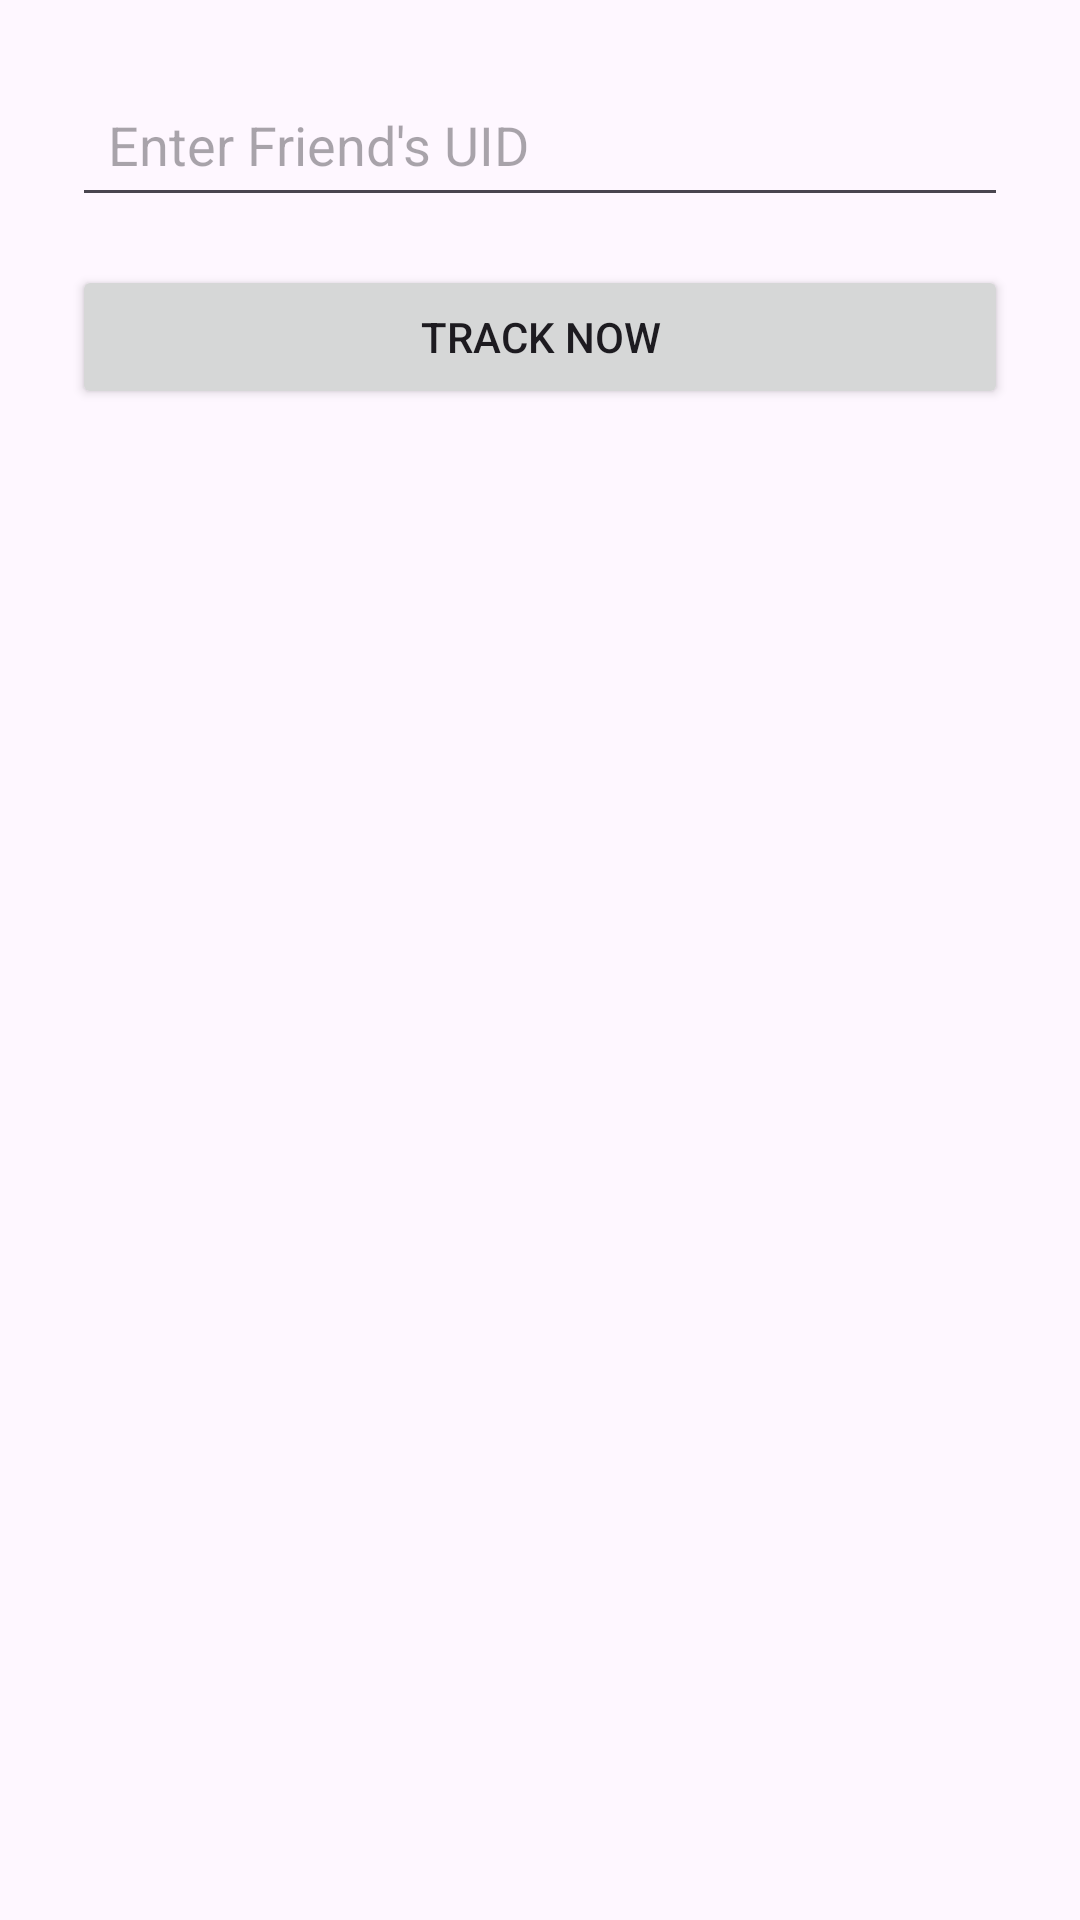

This screen was rendered from an Android layout file. Write that file and the resources it references.
<!-- AndroidManifest.xml: application theme Theme.DemoLocationShareApp -->
<!-- res/layout/activity_track_location.xml -->
<?xml version="1.0" encoding="utf-8"?>
<LinearLayout xmlns:android="http://schemas.android.com/apk/res/android"
    android:orientation="vertical"
    android:padding="24dp"
    android:layout_width="match_parent"
    android:layout_height="match_parent">

    <EditText
        android:id="@+id/edit_uid"
        android:layout_width="match_parent"
        android:layout_height="wrap_content"
        android:hint="Enter Friend's UID"
        android:inputType="text"
        android:padding="12dp" />

    <Button
        android:id="@+id/btn_track_now"
        android:layout_width="match_parent"
        android:layout_height="wrap_content"
        android:text="Track Now"
        android:layout_marginTop="16dp" />
</LinearLayout>
<!-- resources referenced by this layout -->
<resources>
  <style name="Theme.DemoLocationShareApp" parent="Theme.Material3.DayNight.NoActionBar">
      </style>
</resources>
